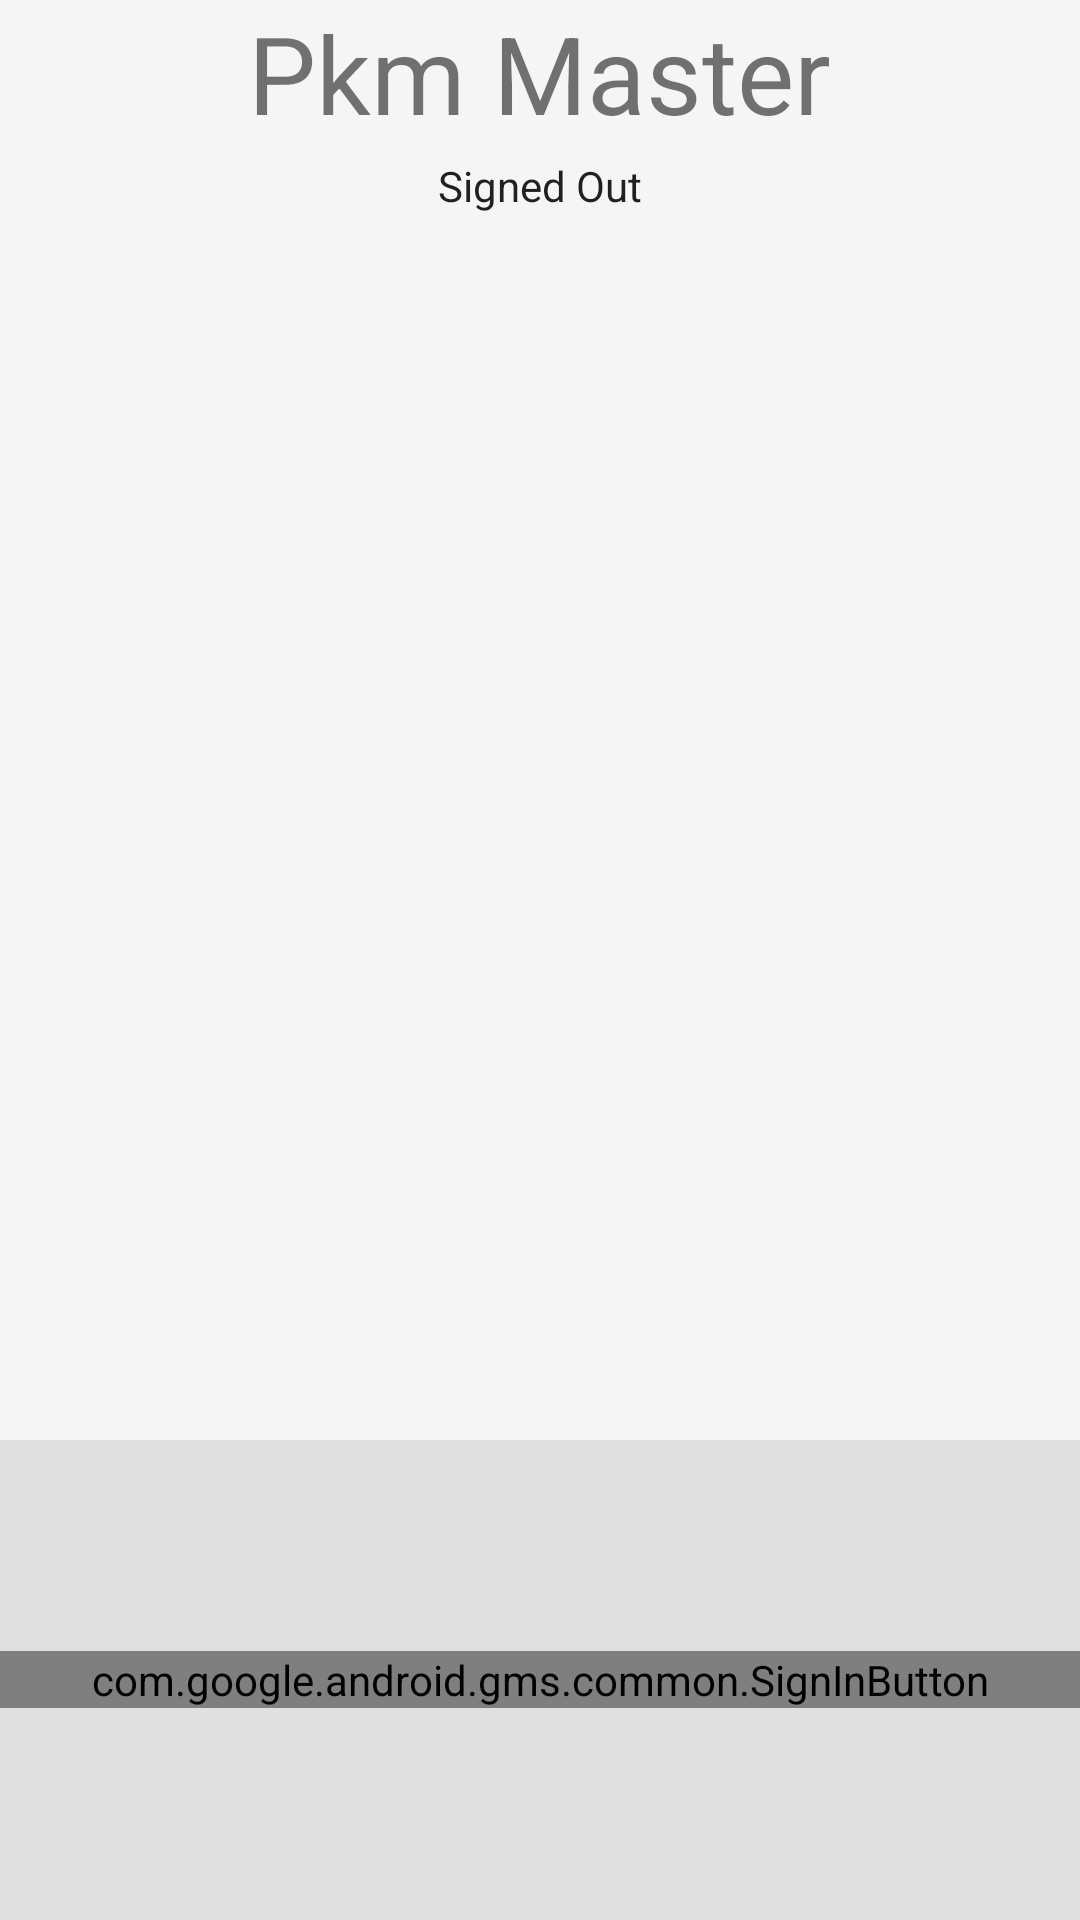

Produce the Android XML layout that renders to this screen, including the resource entries it uses.
<!-- AndroidManifest.xml: application theme AppTheme -->
<!-- res/layout/activity_google_sign_in.xml -->
<?xml version="1.0" encoding="utf-8"?>
<LinearLayout xmlns:android="http://schemas.android.com/apk/res/android"
    xmlns:tools="http://schemas.android.com/tools"
    android:id="@+id/main_layout"
    android:layout_width="match_parent"
    android:layout_height="match_parent"
    android:background="@color/grey_100"
    android:orientation="vertical"
    android:weightSum="4">

    <LinearLayout
        android:layout_width="match_parent"
        android:layout_height="0dp"
        android:layout_weight="3"
        android:gravity="center_horizontal"
        android:orientation="vertical">

        <TextView
            android:id="@+id/titleText"
            android:layout_width="wrap_content"
            android:layout_height="wrap_content"
            android:layout_marginBottom="@dimen/title_bottom_margin"
            android:text="@string/text_title"
            android:theme="@style/ThemeOverlay.MyTitleText" />

        <TextView
            android:id="@+id/status"
            style="@style/ThemeOverlay.MyTextDetail"
            android:text="@string/signed_out" />

        <TextView
            android:id="@+id/detail"
            style="@style/ThemeOverlay.MyTextDetail"
            tools:text="Firebase User ID: 123456789abc" />

    </LinearLayout>


    <RelativeLayout
        android:layout_width="match_parent"
        android:layout_height="0dp"
        android:layout_weight="1"
        android:background="@color/grey_300">

        <com.google.android.gms.common.SignInButton
            android:id="@+id/signInButton"
            android:layout_width="match_parent"
            android:layout_height="wrap_content"
            android:layout_centerInParent="true"
            android:visibility="visible"
            tools:visibility="gone" />

    </RelativeLayout>

</LinearLayout>
<!-- resources referenced by this layout -->
<resources>
  <color name="grey_100">#F5F5F5</color>
  <color name="grey_300">#E0E0E0</color>
  <string name="signed_out">Signed Out</string>
  <string name="text_title">Pkm Master</string>
  <style name="ThemeOverlay.MyTextDetail" parent="AppTheme">
          <item name="android:layout_width">wrap_content</item>
          <item name="android:layout_height">wrap_content</item>
          <item name="android:fadeScrollbars">true</item>
          <item name="android:gravity">center</item>
          <item name="android:maxLines">5</item>
          <item name="android:padding">4dp</item>
          <item name="android:scrollbars">vertical</item>
          <item name="android:textSize">14sp</item>
      </style>
  <style name="ThemeOverlay.MyTitleText" parent="AppTheme">
          <item name="android:gravity">center</item>
          <item name="android:textSize">36sp</item>
      </style>
  <style name="AppTheme" parent="Theme.AppCompat.Light.DarkActionBar">
          <item name="colorPrimary">@color/colorPrimary</item>
          <item name="colorPrimaryDark">@color/colorPrimaryDark</item>
          <item name="colorAccent">@color/colorAccent</item>
      </style>
  <color name="colorPrimary">#F44336</color>
  <color name="colorPrimaryDark">#D32F2F</color>
  <color name="colorAccent">#9E9E9E</color>
</resources>
